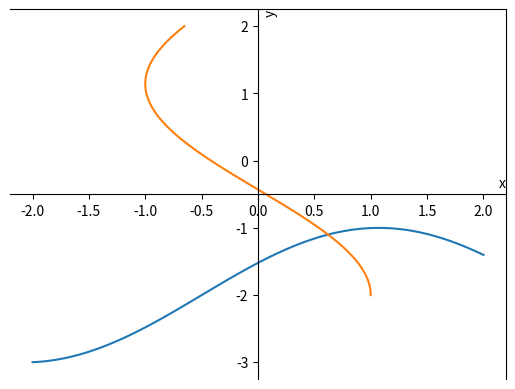

Here is the Python script that generated this plot:
import numpy as np
import matplotlib.pyplot as plt
import sympy as sp
"""
Система уравнений согласно варианту:
     --
    | sin(x + 0.5) - y = 2
    | cos(y + 2.0) + x = 0
     --
     --
    | x = cos(y + 2)
    | y = sin(x + 0.5) - 2
     --
"""

E = 0.001
range = np.linspace(-2, 2, 100)
fig = plt.figure()
plt.subplot(111)
plt.subplot(111).spines['left'].set_position('center')
plt.subplot(111).spines['bottom'].set_position('center')
plt.xlabel('x', labelpad=-30, loc='right')
plt.ylabel('y', labelpad=-30, loc='top')

#y = sin(x + 0.5) - 2
plt.plot(range, np.sin(range + 0.5) - 2)  # blue
#x = cos(y + 2)
plt.plot(np.cos(range + 2), range)  # orange
plt.show()
"""
Область D = {0<=x<=1, -1<=y<=-2}
"""
# МЕТОД НЬЮТОНА
f1 = 'x - cos(y + 2)'
f2 = 'sin(x + 0.5) - 2 - y'


if sp.diff(f2, 'x', 'x') != '0' and sp.diff(f1, 'y', 'y') != '0':
    # матрица якоби
    J = np.array([
        [sp.diff(f1, 'x'), sp.diff(f1, 'y')],
        [sp.diff(f2, 'x'), sp.diff(f2, 'y')]
    ])
    print(J)
    lJ = np.array([
        [sp.diff(f1, 'x'), sp.lambdify('y', sp.diff(f1, 'y'))],
        [sp.lambdify('x', sp.diff(f2, 'x')), sp.diff(f2, 'y')]
    ])

    # det(J) = -1 - cos(x+0.5)*sin(y+2), докажем что cos(x+0.5)*sin(y+2) != -1
    if all(lJ[0][1](np.linspace(0, 1, 10)) > 0) and all(lJ[1][0](np.linspace(-1, -2, 10)) > 0):

        def b1(x, y):
            return xk + np.sin(yk + 1) * yk - (xk - np.cos(yk + 1))

        def b2(x, y):
            return - (np.sin(xk) - yk) + np.cos(xk) * xk - yk
        xk = -1
        yk = -1
        i = 0

        while i < 10:
            A = np.array([[1, np.sin(yk+1)],
                          [np.cos(xk), -1]])

            b = np.array([b1(xk, yk), b2(xk, yk)])

            xk1, yk1 = np.linalg.solve(A, b)
            print(xk1 - np.cos(yk1+1), np.sin(xk1) - yk1)
            xk = xk1
            yk = yk1
            i+=1

    #| sin(x + 0.5) - y = 2
    #| cos(y + 2.0) + x = 0




#xk1 - xk + sin(yk+2)*yk1 - sin(yk+2)*yk = - (xk - cos(yk+1))
#cos(xk)*(xk1-xk) - (yk1-yk) =  - (sin(xk)-yk)

#xk1 + sin(yk+1)*yk1 = xk + sin(yk+1) * yk - (xk - cos(yk+1))
#cos(xk)*xk1 - yk1 =  - (sin(xk) - yk) + cos(xk) * xk - yk
